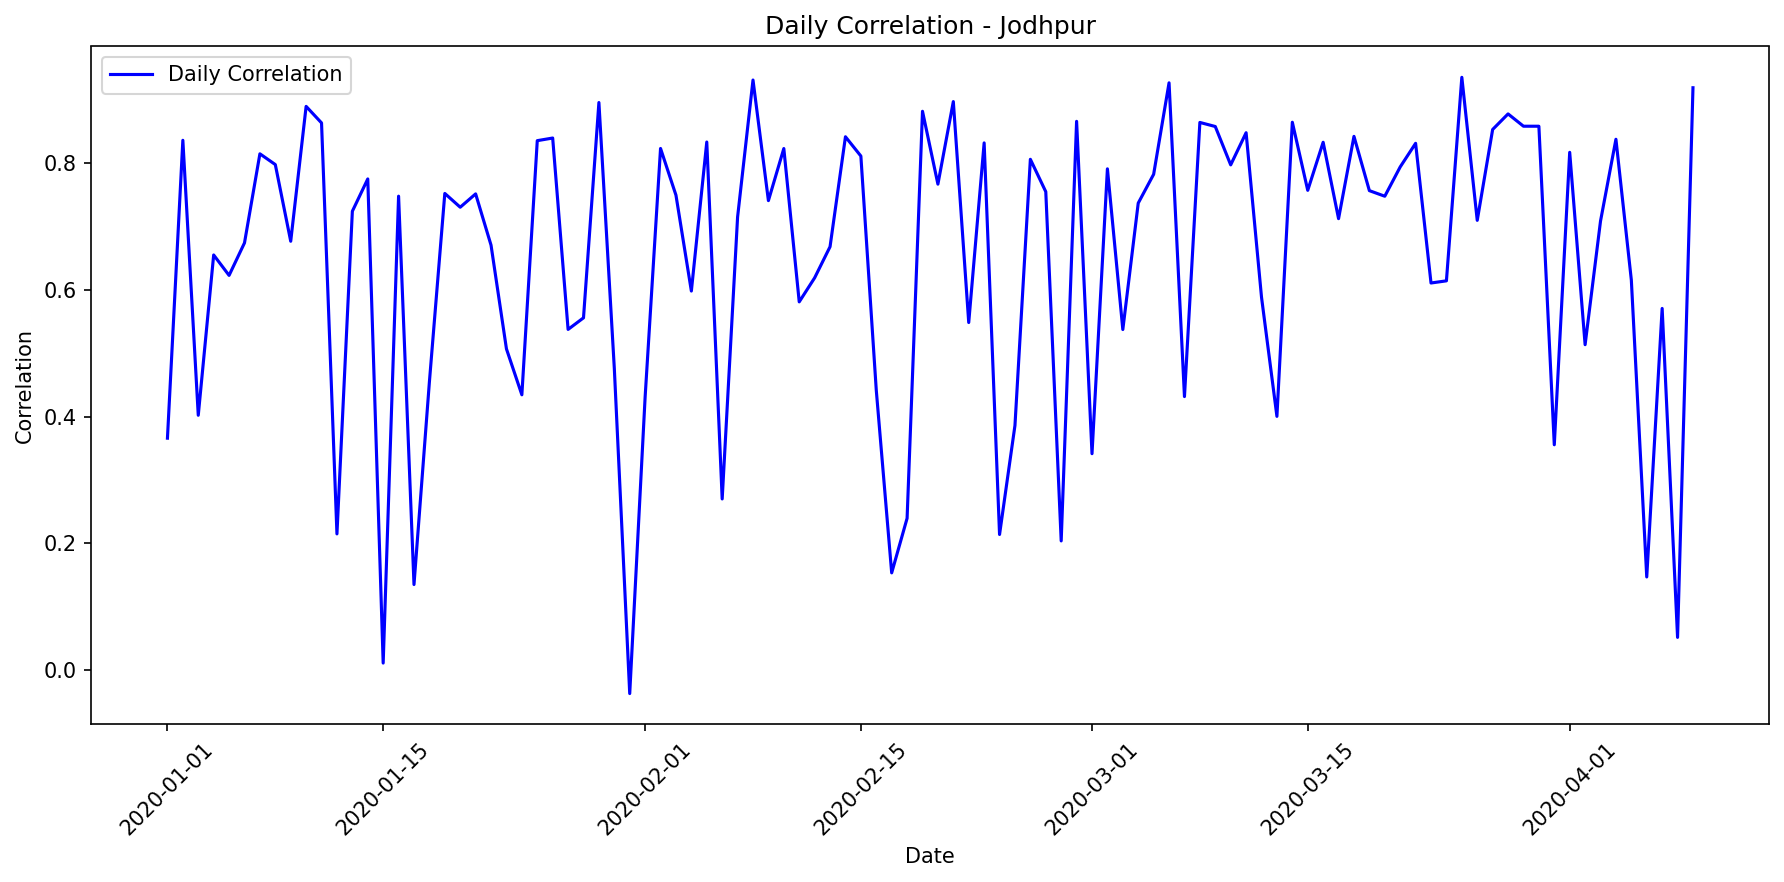

Data behind this chart, as committed beside it:
date, correlation, mae, rmse, r2, num_points, actual_max, actual_mean, actual_std, predicted_max, predicted_mean, predicted_std
2020-01-01, 0.3659, 64443, 86480, 0.0862, 24, 259390, 66224, 92413, 159878, 62290, 53590
2020-01-02, 0.8355, 49654, 61838, 0.6032, 24, 272729, 77685, 100278, 160330, 78976, 52924
2020-01-03, 0.402, 79958, 97943, 0.1051, 24, 275813, 89976, 105760, 140435, 65847, 47519
2020-01-04, 0.6547, 50129, 66984, 0.411, 24, 248644, 65664, 89156, 148271, 57773, 49688
2020-01-05, 0.6225, 43358, 59247, 0.3601, 24, 283919, 46945, 75659, 113643, 55117, 37755
2020-01-06, 0.6737, 59410, 79374, 0.42, 24, 282842, 83132, 106469, 175969, 68551, 59001
2020-01-07, 0.8142, 55729, 72943, 0.5451, 24, 282431, 89680, 110478, 161969, 78368, 53840
2020-01-08, 0.7972, 59575, 72356, 0.5551, 24, 282068, 87988, 110816, 165098, 87042, 56935
2020-01-09, 0.6763, 58614, 73466, 0.4268, 24, 278859, 73482, 99120, 144764, 75144, 49765
2020-01-10, 0.8889, 35346, 45483, 0.7336, 24, 256911, 60413, 90020, 190718, 74288, 63965
2020-01-11, 0.8629, 34444, 46845, 0.6525, 24, 225924, 56457, 81177, 136290, 53109, 45655
2020-01-12, 0.215, 70662, 90773, 0.0, 24, 273437, 68286, 91511, 107014, 50301, 36205
2020-01-13, 0.7236, 42384, 52904, 0.4448, 24, 218695, 44506, 72530, 107450, 54554, 34896
2020-01-14, 0.7746, 47053, 56976, 0.5468, 24, 235428, 66992, 86451, 146180, 76679, 49651
2020-01-15, 0.01141, 56095, 70356, 0.0, 24, 203646, 46277, 65339, 90234, 42635, 30458
2020-01-16, 0.7474, 56797, 73567, 0.4919, 24, 288579, 79653, 105426, 155523, 73996, 52178
2020-01-17, 0.1352, 65265, 86454, 0.0, 24, 261675, 61524, 84734, 91300, 42722, 30995
2020-01-18, 0.4547, 58929, 78722, 0.1922, 24, 257168, 63708, 89470, 144557, 56327, 48435
2020-01-19, 0.7517, 22559, 30878, 0.497, 24, 134249, 28256, 44475, 101629, 39599, 33975
2020-01-20, 0.73, 39079, 53212, 0.5146, 24, 224944, 50209, 78020, 146289, 57001, 49016
2020-01-21, 0.751, 45455, 56626, 0.4808, 24, 222950, 50429, 80280, 112188, 58226, 38553
2020-01-22, 0.6701, 49257, 64257, 0.3535, 24, 223587, 64445, 81633, 98346, 50699, 33727
2020-01-23, 0.5067, 38865, 53841, 0.2266, 24, 200682, 34282, 62538, 87610, 44776, 29964
2020-01-24, 0.4343, 76234, 98130, 0.1654, 24, 281630, 79480, 109724, 168188, 65524, 56384
2020-01-25, 0.8349, 28503, 38918, 0.6394, 24, 212216, 40137, 66201, 128686, 50148, 43095
2020-01-26, 0.8391, 49604, 60822, 0.583, 24, 247886, 71621, 96209, 138465, 72763, 47272
2020-01-27, 0.5374, 43494, 57617, 0.2736, 24, 232463, 42004, 69056, 95972, 49218, 32862
2020-01-28, 0.5556, 37077, 52620, 0.305, 24, 208231, 39430, 64477, 110601, 43098, 37000
2020-01-29, 0.895, 40949, 53660, 0.7556, 24, 285902, 89525, 110869, 225426, 87789, 75646
2020-01-30, 0.476, 65050, 88211, 0.1995, 24, 294017, 70467, 100714, 119601, 55959, 40549
2020-01-31, -0.03667, 34552, 54414, 0.0, 24, 179293, 29158, 52651, 35699, 17594, 11547
2020-02-01, 0.431, 78966, 100328, 0.1135, 24, 287984, 85109, 108848, 121757, 56997, 41265
2020-02-02, 0.8226, 29318, 38649, 0.6149, 24, 186761, 39202, 63620, 110724, 43146, 37042
2020-02-03, 0.749, 41881, 53572, 0.4669, 24, 235524, 45599, 74950, 107716, 55793, 35635
2020-02-04, 0.5978, 62937, 81116, 0.3519, 24, 302246, 83053, 102926, 201487, 78476, 67590
2020-02-05, 0.8328, 48952, 60987, 0.5976, 24, 262701, 74508, 98206, 155638, 76420, 51426
2020-02-06, 0.2701, 50182, 68739, 0.02896, 24, 232108, 37117, 71256, 101639, 39602, 33977
2020-02-07, 0.7146, 62322, 84192, 0.419, 24, 300849, 86933, 112828, 150158, 71243, 50468
2020-02-08, 0.9305, 34184, 45769, 0.8045, 24, 283667, 85922, 105744, 215468, 83917, 72292
2020-02-09, 0.7404, 38954, 53149, 0.4701, 24, 242458, 47169, 74586, 102317, 48541, 34435
2020-02-10, 0.8225, 37318, 50810, 0.6537, 24, 244450, 68560, 88195, 176596, 68794, 59214
2020-02-11, 0.5808, 68928, 88849, 0.3241, 24, 280622, 89232, 110399, 197692, 77000, 66314
2020-02-12, 0.6187, 69234, 91146, 0.3552, 24, 307889, 100400, 115947, 209508, 81596, 70290
2020-02-13, 0.6677, 44704, 66127, 0.3724, 24, 263562, 50441, 85265, 100721, 47525, 34011
2020-02-14, 0.841, 55543, 66232, 0.6028, 24, 279808, 83718, 107346, 169361, 84968, 55590
2020-02-15, 0.8106, 34819, 44146, 0.6095, 24, 213424, 44282, 72164, 135233, 52698, 45299
2020-02-16, 0.4416, 77980, 98522, 0.1534, 24, 278961, 87091, 109378, 173100, 67434, 58037
2020-02-17, 0.1536, 78656, 96177, 0.0, 24, 261162, 65853, 96311, 101495, 52144, 34770
2020-02-18, 0.2396, 35623, 55278, 0.05031, 24, 208100, 23430, 57943, 53999, 26013, 17998
2020-02-19, 0.8812, 30664, 40730, 0.7039, 24, 236979, 50746, 76467, 140977, 54934, 47231
2020-02-20, 0.7664, 45264, 62874, 0.5757, 24, 276447, 75109, 98603, 193706, 75451, 64969
2020-02-21, 0.8965, 28860, 40301, 0.7112, 24, 246643, 52310, 76601, 135463, 52787, 45375
2020-02-22, 0.5482, 70120, 90040, 0.2286, 24, 285956, 82387, 104720, 125766, 59054, 42540
2020-02-23, 0.8314, 48082, 58552, 0.61, 24, 284241, 75155, 95775, 165265, 83887, 53833
2020-02-24, 0.2141, 95766, 120183, 0.0, 24, 300774, 97286, 116902, 169019, 65847, 56662
2020-02-25, 0.386, 70676, 89872, 0.1113, 24, 262564, 71539, 97385, 162744, 63405, 54558
2020-02-26, 0.8055, 54527, 68968, 0.5575, 24, 286528, 77795, 105913, 154891, 81558, 53538
2020-02-27, 0.7544, 35934, 46785, 0.5036, 24, 199067, 45623, 67829, 100671, 47670, 33926
2020-02-28, 0.2039, 84637, 117101, 0.0, 24, 286078, 85606, 109655, 69129, 33956, 23410
2020-02-29, 0.8654, 36408, 50187, 0.6901, 24, 230974, 66440, 92089, 171096, 66655, 57362
... 40 more rows
